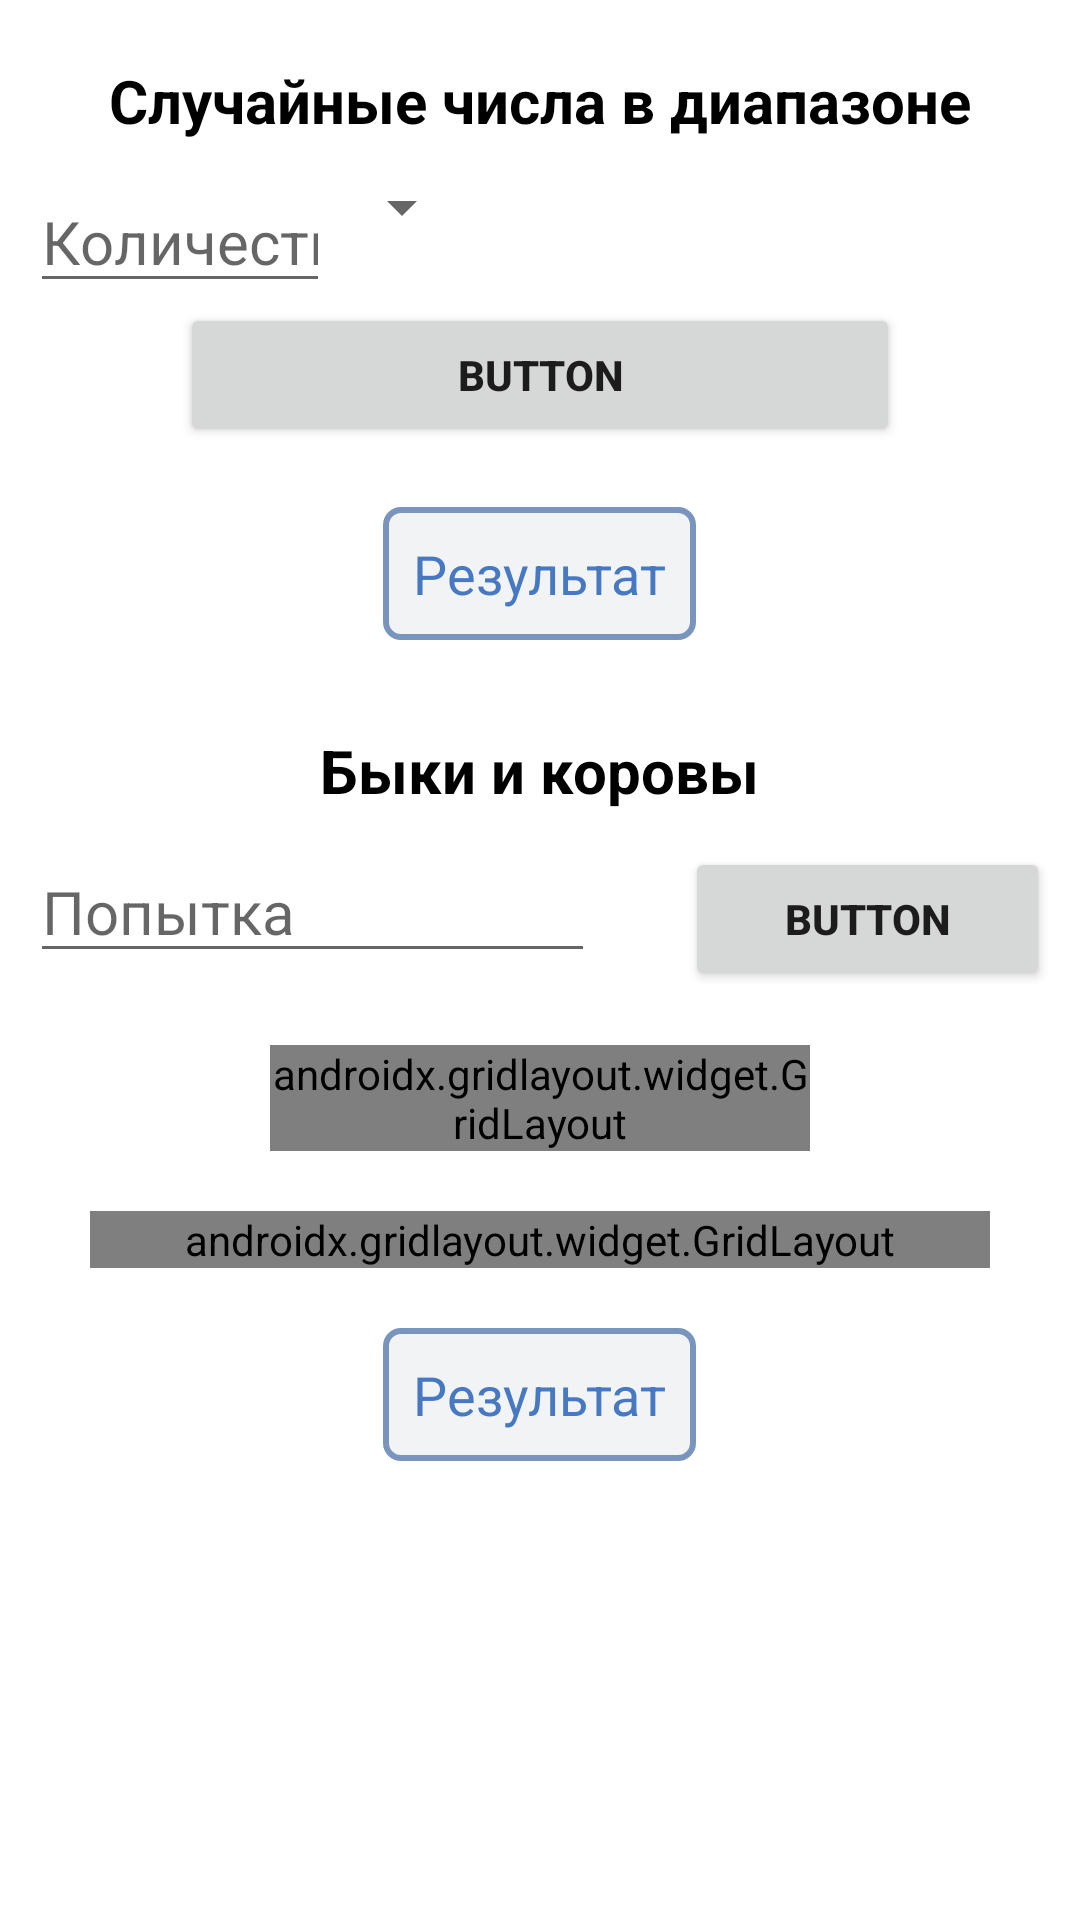

Produce the Android XML layout that renders to this screen, including the resource entries it uses.
<!-- AndroidManifest.xml: application theme Theme.Protect -->
<!-- res/layout/activity_lab4.xml -->
<?xml version="1.0" encoding="utf-8"?>
<androidx.constraintlayout.widget.ConstraintLayout xmlns:android="http://schemas.android.com/apk/res/android"
    xmlns:app="http://schemas.android.com/apk/res-auto"
    xmlns:tools="http://schemas.android.com/tools"
    android:layout_width="match_parent"
    android:layout_height="match_parent"
    tools:context=".lab4_activity">

    <ScrollView
        android:layout_width="match_parent"
        android:layout_height="match_parent"
        android:layout_marginStart="10dp"
        android:layout_marginTop="10dp"
        android:layout_marginEnd="10dp"
        android:layout_marginBottom="10dp"
        app:layout_constraintBottom_toBottomOf="parent"
        app:layout_constraintEnd_toEndOf="parent"
        app:layout_constraintStart_toStartOf="parent"
        app:layout_constraintTop_toTopOf="parent">

        <LinearLayout
            android:layout_width="match_parent"
            android:layout_height="wrap_content"
            android:orientation="vertical">

            <LinearLayout
                android:layout_width="match_parent"
                android:layout_height="match_parent"
                android:orientation="vertical">

                <LinearLayout
                    android:layout_width="match_parent"
                    android:layout_height="wrap_content"
                    android:layout_weight="1"
                    android:orientation="vertical">

                    <TextView
                        android:id="@+id/textView5"
                        style="@style/header"
                        android:layout_width="wrap_content"
                        android:layout_height="wrap_content"
                        android:layout_weight="1"
                        android:text="Случайные числа в диапазоне" />
                </LinearLayout>

                <LinearLayout
                    android:layout_width="match_parent"
                    android:layout_height="match_parent"
                    android:layout_weight="1"
                    android:orientation="vertical">

                    <LinearLayout
                        android:layout_width="match_parent"
                        android:layout_height="wrap_content"
                        android:orientation="horizontal">

                        <EditText
                            android:id="@+id/NumberEl"
                            style="@style/EditText"
                            android:layout_width = "100dp"
                            android:layout_height="wrap_content"
                            android:ems="10"
                            android:hint="@string/NumberOfEl"
                            android:inputType="number" />

                        <Spinner
                            android:id="@+id/type"
                            android:layout_width="wrap_content"
                            android:layout_height="wrap_content"
                            android:tooltipText="Type"/>



                    </LinearLayout>

                    <LinearLayout
                        android:layout_width="match_parent"
                        android:layout_height="wrap_content"
                        android:orientation="horizontal">
                        <Button
                            android:id="@+id/generate"
                            style="@style/Button"
                            android:layout_width="wrap_content"
                            android:layout_height="wrap_content"
                            android:layout_weight="1"
                            android:layout_marginHorizontal="50dp"
                            android:text="Button" />
                    </LinearLayout>

                    <TextView
                        android:id="@+id/resRandNum"
                        style="@style/results"
                        android:layout_width="wrap_content"
                        android:layout_height="wrap_content"
                        android:layout_gravity="center"/>
                </LinearLayout>

            </LinearLayout>

            <LinearLayout
                android:layout_width="match_parent"
                android:layout_height="match_parent"
                android:orientation="horizontal"
                >

                <LinearLayout
                    android:layout_width="match_parent"
                    android:layout_height="wrap_content"
                    android:layout_weight="1"
                    android:orientation="vertical"
                    >

                    <TextView
                        android:id="@+id/CowsBulls"
                        style="@style/header"
                        android:layout_width="wrap_content"
                        android:layout_height="wrap_content"
                        android:text="@string/CowsBulls" />

                    <LinearLayout
                        android:layout_width="match_parent"
                        android:layout_height="match_parent"
                        android:layout_weight="1"
                        android:orientation="horizontal"
                        >

                        <LinearLayout
                            android:layout_width="match_parent"
                            android:layout_height="match_parent"
                            android:layout_weight="1"
                            android:orientation="vertical">

                            <LinearLayout
                                android:layout_width="match_parent"
                                android:layout_height="wrap_content"
                                android:orientation="horizontal">

                                <EditText
                                    android:id="@+id/textDigit"
                                    style="@style/EditText"
                                    android:layout_width="wrap_content"
                                    android:layout_height="wrap_content"
                                    android:layout_weight="1"
                                    android:hint="Попытка"
                                    android:inputType="textMultiLine" />

                                <Button
                                    android:id="@+id/history"
                                    style="@style/Button"
                                    android:layout_width="wrap_content"
                                    android:layout_height="wrap_content"
                                    android:layout_weight="1"
                                    android:layout_marginLeft="30dp"
                                    android:text="Button" />
                            </LinearLayout>

                            <androidx.gridlayout.widget.GridLayout
                                android:layout_width="match_parent"
                                android:layout_height="match_parent"
                                android:layout_weight="1"
                                android:layout_marginVertical="20dp"
                                android:layout_marginHorizontal="80dp">

                                <LinearLayout
                                    android:layout_width="wrap_content"
                                    android:layout_height="match_parent"
                                    android:orientation="vertical"
                                    app:layout_gravity="left">

                                    <TextView
                                        android:id="@+id/Cows"
                                        android:layout_width="match_parent"
                                        android:layout_height="wrap_content"
                                        android:gravity="center"
                                        android:textSize="20dp" />

                                    <ImageView
                                        android:layout_width="wrap_content"
                                        android:layout_height="wrap_content"
                                        android:src="@drawable/ic_cow" />

                                </LinearLayout>

                                <LinearLayout
                                    android:layout_width="wrap_content"
                                    android:layout_height="match_parent"
                                    android:orientation="vertical"
                                    app:layout_gravity="right"
                                    android:layout_marginVertical="10dp"
                                    >

                                    <TextView
                                        android:id="@+id/Bulls"
                                        android:layout_width="match_parent"
                                        android:layout_height="wrap_content"
                                        android:gravity="center"
                                        android:textSize="20dp" />

                                    <ImageView
                                        android:layout_width="wrap_content"
                                        android:layout_height="wrap_content"
                                        android:src="@drawable/ic_bull"
                                        />

                                </LinearLayout>

                            </androidx.gridlayout.widget.GridLayout>

                        </LinearLayout>

                    </LinearLayout>

                    <androidx.gridlayout.widget.GridLayout
                        android:layout_width="match_parent"
                        android:layout_height="match_parent"
                        android:layout_weight="1"
                        android:layout_marginHorizontal="20dp">

                        <Button
                            android:id="@+id/tried"
                            style="@style/Button"
                            android:layout_width="150dp"
                            android:layout_height="wrap_content"
                            android:layout_weight="1"
                            android:text="@string/Tried" />

                        <Button
                            android:id="@+id/surrender"
                            style="@style/Button"
                            android:layout_width="150dp"
                            android:layout_height="wrap_content"
                            android:layout_weight="1"
                            android:text="@string/GiveUp"
                            app:layout_gravity="right"/>

                    </androidx.gridlayout.widget.GridLayout>

                    <LinearLayout
                        android:layout_width="match_parent"
                        android:layout_height="match_parent"
                        android:layout_weight="1"
                        android:orientation="vertical">

                        <TextView
                            android:id="@+id/resCowsBulls"
                            style="@style/results"
                            android:layout_width="wrap_content"
                            android:layout_height="wrap_content"
                            android:layout_gravity="center"/>

                    </LinearLayout>

                </LinearLayout>

            </LinearLayout>

        </LinearLayout>
    </ScrollView>

</androidx.constraintlayout.widget.ConstraintLayout>
<!-- resources referenced by this layout -->
<resources>
  <!-- drawable ic_bull: vector/xml drawable (drawable, 10088 chars, omitted) -->
  <!-- drawable ic_cow: vector/xml drawable (drawable, 6249 chars, omitted) -->
  <string name="CowsBulls">Быки и коровы</string>
  <string name="GiveUp">Сдаться</string>
  <string name="NumberOfEl">Количество элементов</string>
  <string name="Tried">Проверить</string>
  <style name="Button" parent="Widget.AppCompat.Button">
          <item name="android:color">#000000</item>
          <item name="android:textSize">14dp</item>
          <item name="android:textStyle">bold</item>
          <item name="android:gravity">center</item>
          <item name="android:width">170dp</item>
      </style>
  <style name="EditText" parent="Widget.AppCompat.EditText">
          <item name="android:textSize">20dp</item>
          <item name="android:textColor">#000000</item>
          <item name="android:ems">10</item>
      </style>
  <style name="header">
          <item name="android:textSize">20dp</item>
          <item name="android:layout_gravity">center</item>
          <item name="android:textColor">#000000</item>
          <item name="android:layout_marginVertical">10dp</item>
          <item name="android:textStyle">bold</item>
      </style>
  <style name="results">
          <item name="android:textSize">18dp</item>
          <item name="android:background">@drawable/edit_text_style</item>
          <item name="android:padding">10dp</item>
          <item name="android:layout_marginVertical">20dp</item>
          <item name="android:layout_gravity">center</item>
          <item name="android:textColor">#4679c2</item>
          <item name="android:text">@string/Result</item>
      </style>
  <style name="Theme.Protect" parent="Theme.MaterialComponents.DayNight.DarkActionBar">
          
          <item name="colorPrimary">@color/blueFon</item>
          <item name="colorPrimaryVariant">@color/blueFon</item>
          <item name="colorOnPrimary">@color/white</item>
          
          <item name="colorSecondary">@color/teal_200</item>
          <item name="colorSecondaryVariant">@color/teal_700</item>
          <item name="colorOnSecondary">@color/black</item>
          
          <item name="android:statusBarColor" tools:targetApi="l">?attr/colorPrimaryVariant</item>
          
      </style>
  <!-- drawable edit_text_style (drawable) -->
  <shape xmlns:android="http://schemas.android.com/apk/res/android"
      android:thickness="0dp"
      android:shape="rectangle"
      >
      <stroke android:width="2dp"
          android:color="#7995bd"
          />
      <solid android:color="#F2F3F4"/>
      <corners android:radius="5dp"
          />
  </shape>
  <string name="Result">Результат</string>
  <color name="blueFon">#7eb3cc</color>
  <color name="white">#FFFFFFFF</color>
  <color name="teal_200">#FF03DAC5</color>
  <color name="teal_700">#FF018786</color>
  <color name="black">#FF000000</color>
</resources>
